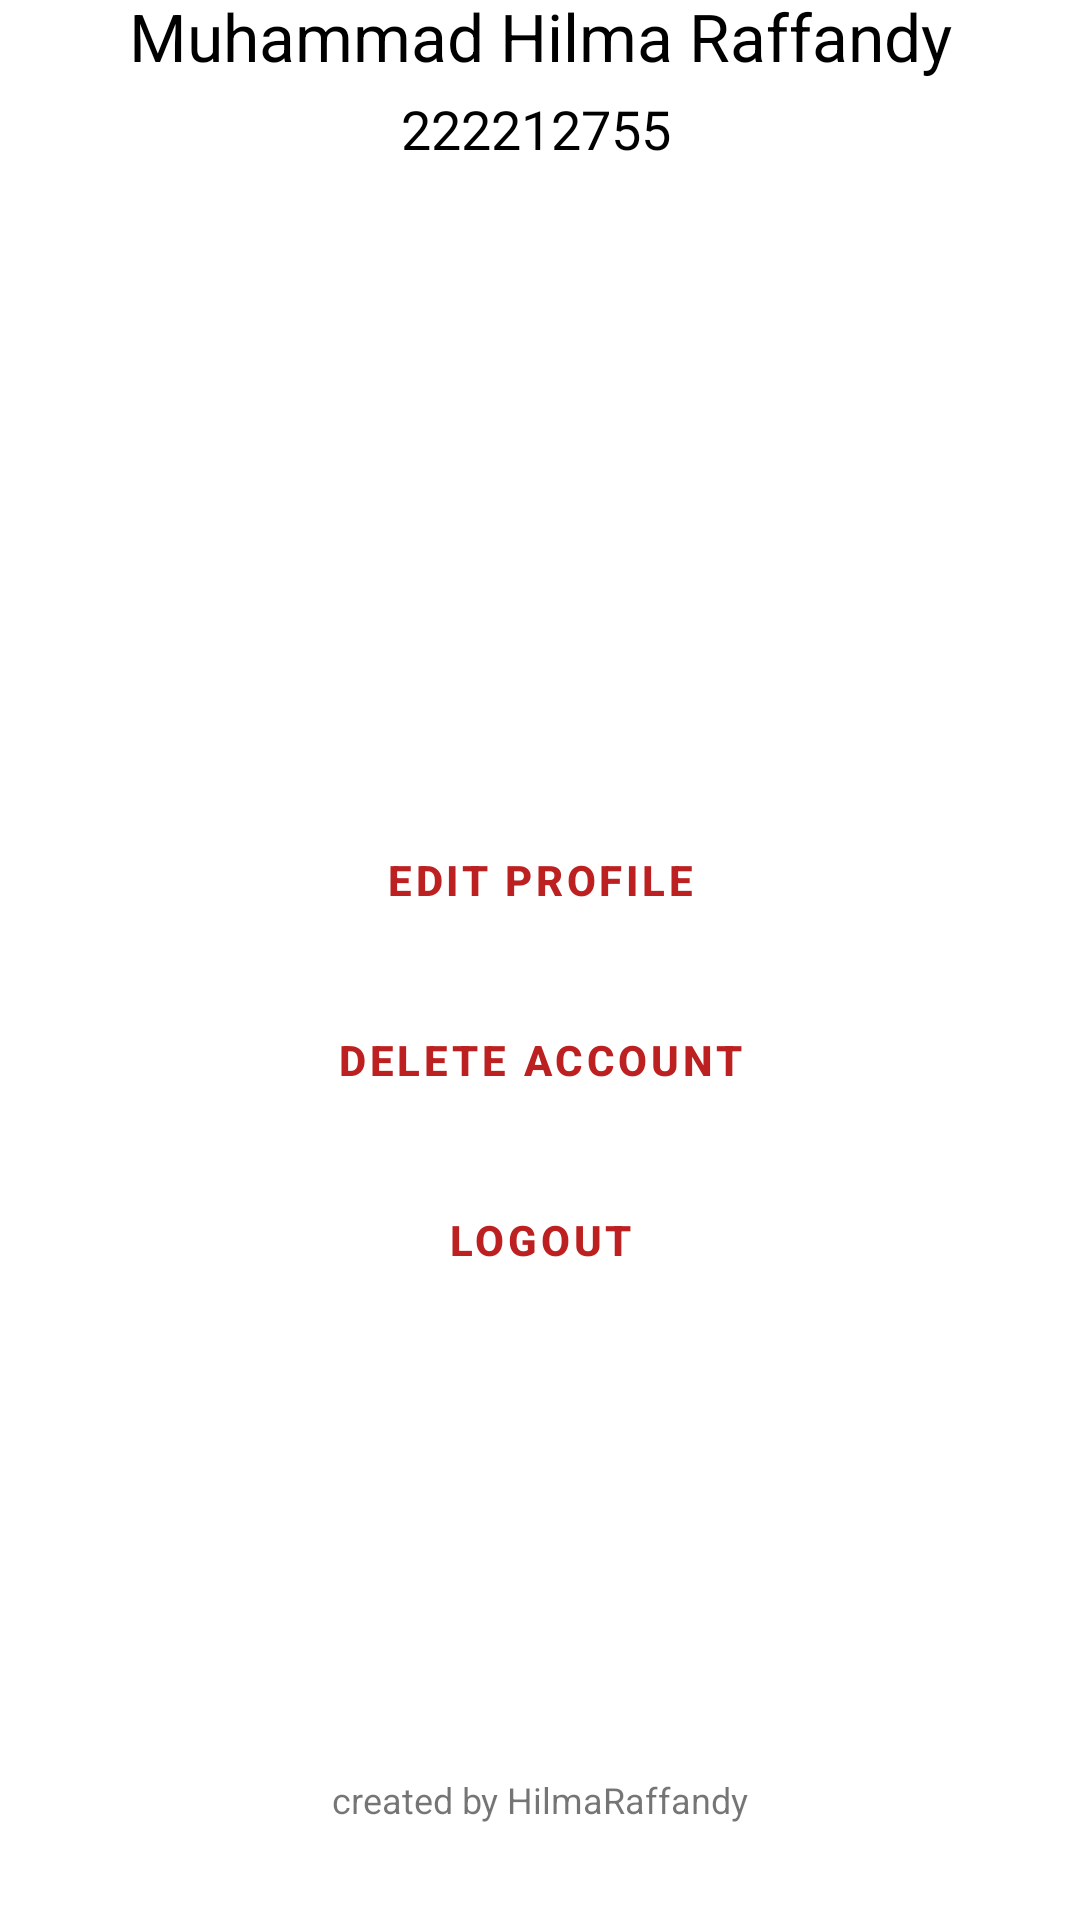

Layout XML and referenced resources for this Android screen:
<!-- AndroidManifest.xml: application theme Theme.SHKProject -->
<!-- res/layout/activity_profil.xml -->
<?xml version="1.0" encoding="utf-8"?>
<androidx.constraintlayout.widget.ConstraintLayout xmlns:android="http://schemas.android.com/apk/res/android"
    xmlns:app="http://schemas.android.com/apk/res-auto"
    xmlns:tools="http://schemas.android.com/tools"
    android:layout_width="match_parent"
    android:layout_height="match_parent"
    tools:context=".Activity.ProfilActivity">

    <LinearLayout
        android:id="@+id/linearLayout2"
        android:layout_width="match_parent"
        android:layout_height="match_parent"
        android:orientation="vertical"
        tools:layout_editor_absoluteX="16dp"
        tools:layout_editor_absoluteY="-294dp">


        <ImageView
            android:id="@+id/imageView13"
            android:layout_width="match_parent"
            android:layout_height="wrap_content"
            app:srcCompat="@drawable/top_signup"
            android:layout_marginTop="-5dp"/>

        <androidx.constraintlayout.widget.ConstraintLayout
            android:layout_width="match_parent"
            android:layout_height="250dp"
            android:layout_marginStart="16dp"
            android:layout_marginTop="2dp"
            android:layout_marginEnd="16dp">

            <ImageView
                android:id="@+id/imageView12"
                android:layout_width="wrap_content"
                android:layout_height="wrap_content"
                app:layout_constraintEnd_toEndOf="parent"
                app:layout_constraintStart_toStartOf="parent"
                app:layout_constraintTop_toTopOf="parent"
                app:srcCompat="@drawable/logo" />

            <TextView
                android:id="@+id/nama_txt"
                android:layout_width="wrap_content"
                android:layout_height="wrap_content"
                android:text="Muhammad Hilma Raffandy"
                android:textColor="@color/black"
                android:textSize="22dp"
                app:layout_constraintEnd_toEndOf="parent"
                app:layout_constraintStart_toStartOf="parent"
                tools:layout_editor_absoluteY="174dp" />

            <TextView
                android:id="@+id/nip_txt"
                android:layout_width="wrap_content"
                android:layout_height="wrap_content"
                android:layout_marginTop="4dp"
                android:text="222212755"
                android:textColor="@color/black"
                android:textSize="18dp"
                app:layout_constraintEnd_toEndOf="@+id/nama_txt"
                app:layout_constraintHorizontal_bias="0.491"
                app:layout_constraintStart_toStartOf="@+id/nama_txt"
                app:layout_constraintTop_toBottomOf="@+id/nama_txt" />

        </androidx.constraintlayout.widget.ConstraintLayout>

        <LinearLayout
            android:layout_width="match_parent"
            android:layout_height="wrap_content"
            android:layout_margin="16dp"
            android:orientation="vertical">

            <Button
                android:id="@+id/edit_profile_btn"
                style="?attr/materialButtonOutlinedStyle"
                android:layout_width="match_parent"
                android:layout_height="60dp"
                android:layout_gravity="center"
                android:text="Edit Profile"
                android:textStyle="bold"
                android:textColor="#BC2020"/>

            <Button
                android:id="@+id/delete_account_btn"
                style="?attr/materialButtonOutlinedStyle"
                android:layout_width="match_parent"
                android:layout_height="60dp"
                android:layout_gravity="center"
                android:text="Delete Account"
                android:textStyle="bold"
                android:textColor="#BC2020"/>

            <Button
                android:id="@+id/logout_btn"
                style="?attr/materialButtonOutlinedStyle"
                android:layout_width="match_parent"
                android:layout_height="60dp"
                android:layout_gravity="center"
                android:text="Logout"
                android:textStyle="bold"
                android:textColor="#BC2020"/>
        </LinearLayout>

    </LinearLayout>

    <TextView
        android:id="@+id/textView17"
        android:layout_width="match_parent"
        android:layout_height="wrap_content"
        android:layout_marginBottom="32dp"
        android:gravity="center"
        android:text="created by HilmaRaffandy"
        android:textSize="12sp"
        app:layout_constraintBottom_toBottomOf="@+id/linearLayout2"></TextView>
</androidx.constraintlayout.widget.ConstraintLayout>
<!-- resources referenced by this layout -->
<resources>
  <color name="black">#FF000000</color>
  <style name="Theme.SHKProject" parent="Base.Theme.SHKProject" />
  <style name="Base.Theme.SHKProject" parent="Theme.MaterialComponents.DayNight.NoActionBar">
          
          
      </style>
</resources>
